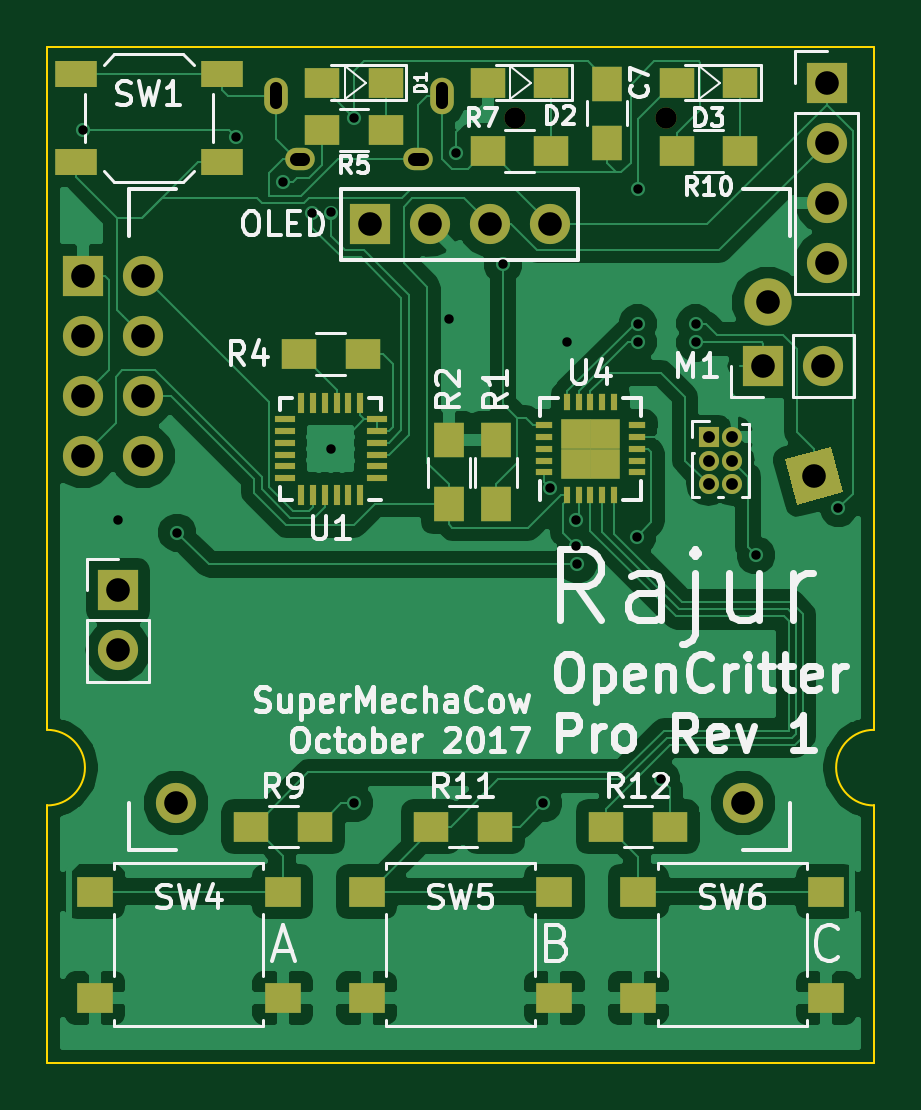
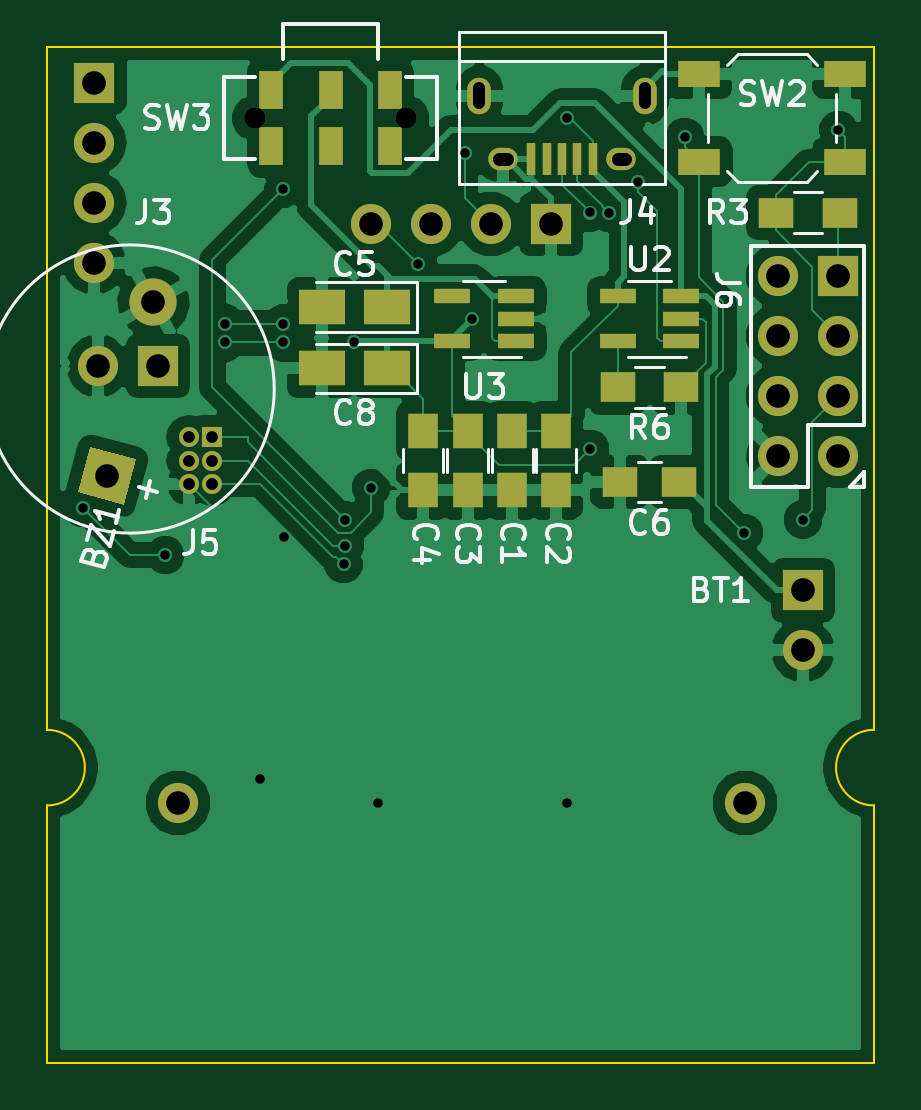
Circuit board: 11 layer files. Board 35.0 x 43.0 mm.
- bottom_copper: oc_DevKit2-B.Cu.gbl (66613 bytes)
- bottom_mask: oc_DevKit2-B.Mask.gbs (3093 bytes)
- paste: oc_DevKit2-B.Paste.gbp (1674 bytes)
- bottom_silk: oc_DevKit2-B.SilkS.gbo (17469 bytes)
- outline: oc_DevKit2-Edge.Cuts.gm1 (744 bytes)
- top_copper: oc_DevKit2-F.Cu.gtl (74469 bytes)
- top_mask: oc_DevKit2-F.Mask.gts (4415 bytes)
- paste: oc_DevKit2-F.Paste.gtp (2996 bytes)
- top_silk: oc_DevKit2-F.SilkS.gto (36323 bytes)
- drill: oc_DevKit2-NPTH.drl (206 bytes)
- drill: oc_DevKit2.drl (1300 bytes)

=== bottom_copper: oc_DevKit2-B.Cu.gbl (66613 bytes, source omitted) ===
=== bottom_mask: oc_DevKit2-B.Mask.gbs ===
G04 #@! TF.FileFunction,Soldermask,Bot*
%FSLAX46Y46*%
G04 Gerber Fmt 4.6, Leading zero omitted, Abs format (unit mm)*
G04 Created by KiCad (PCBNEW 4.0.6) date 11/07/17 14:14:17*
%MOMM*%
%LPD*%
G01*
G04 APERTURE LIST*
%ADD10C,0.100000*%
%ADD11R,1.700000X1.700000*%
%ADD12C,1.700000*%
%ADD13O,1.700000X1.700000*%
%ADD14C,2.000000*%
%ADD15R,1.250000X1.500000*%
%ADD16R,1.500000X1.250000*%
%ADD17R,0.400000X1.350000*%
%ADD18O,1.250000X0.950000*%
%ADD19O,1.000000X1.550000*%
%ADD20R,1.500000X1.300000*%
%ADD21R,1.800000X1.100000*%
%ADD22R,1.560000X0.650000*%
%ADD23R,1.950000X1.500000*%
%ADD24C,0.900000*%
%ADD25R,1.000000X1.600000*%
%ADD26R,0.850000X0.850000*%
%ADD27O,0.850000X0.850000*%
G04 APERTURE END LIST*
D10*
D11*
X135500000Y-62690000D03*
D12*
X138040000Y-62690000D03*
X135500000Y-65230000D03*
X138040000Y-65230000D03*
X135500000Y-67770000D03*
X138040000Y-67770000D03*
X135500000Y-70310000D03*
X138040000Y-70310000D03*
D11*
X137000000Y-76000000D03*
D13*
X137000000Y-78540000D03*
D10*
G36*
X167691770Y-71848143D02*
X165759918Y-72365781D01*
X165242280Y-70433929D01*
X167174132Y-69916291D01*
X167691770Y-71848143D01*
X167691770Y-71848143D01*
G37*
D14*
X164500000Y-63800000D03*
D15*
X149300000Y-69250000D03*
X149300000Y-71750000D03*
X147446197Y-69247797D03*
X147446197Y-71747797D03*
X151200000Y-69250000D03*
X151200000Y-71750000D03*
X153100000Y-69250000D03*
X153100000Y-71750000D03*
D16*
X142250000Y-71400000D03*
X144750000Y-71400000D03*
D17*
X145900000Y-57750000D03*
X146550000Y-57750000D03*
X147200000Y-57750000D03*
X147850000Y-57750000D03*
X148500000Y-57750000D03*
D18*
X144700000Y-57750000D03*
X149700000Y-57750000D03*
D19*
X143700000Y-55050000D03*
X150700000Y-55050000D03*
D11*
X164300000Y-66500000D03*
D13*
X166840000Y-66500000D03*
D20*
X138150000Y-60000000D03*
X135450000Y-60000000D03*
X142150000Y-67400000D03*
X144850000Y-67400000D03*
D21*
X135200000Y-57850000D03*
X141400000Y-57850000D03*
X135200000Y-54150000D03*
X141400000Y-54150000D03*
D22*
X142150000Y-65450000D03*
X142150000Y-64500000D03*
X142150000Y-63550000D03*
X144850000Y-63550000D03*
X144850000Y-65450000D03*
X149150000Y-65450000D03*
X149150000Y-64500000D03*
X149150000Y-63550000D03*
X151850000Y-63550000D03*
X151850000Y-65450000D03*
D23*
X154625000Y-64000000D03*
X157375000Y-64000000D03*
X154625000Y-66600000D03*
X157375000Y-66600000D03*
D24*
X160200000Y-56000000D03*
X153800000Y-56000000D03*
D25*
X159500000Y-57200000D03*
X157000000Y-57200000D03*
X154500000Y-57200000D03*
X159500000Y-54800000D03*
X154500000Y-54800000D03*
X157000000Y-54800000D03*
D26*
X162000000Y-69500000D03*
D27*
X163000000Y-69500000D03*
X162000000Y-70500000D03*
X163000000Y-70500000D03*
X162000000Y-71500000D03*
X163000000Y-71500000D03*
D11*
X147660000Y-60500000D03*
D12*
X150200000Y-60500000D03*
X152740000Y-60500000D03*
X155280000Y-60500000D03*
X139460000Y-85000000D03*
X163460000Y-85000000D03*
D11*
X167000000Y-54500000D03*
D13*
X167000000Y-57040000D03*
X167000000Y-59580000D03*
X167000000Y-62120000D03*
M02*

=== paste: oc_DevKit2-B.Paste.gbp ===
G04 #@! TF.FileFunction,Paste,Bot*
%FSLAX46Y46*%
G04 Gerber Fmt 4.6, Leading zero omitted, Abs format (unit mm)*
G04 Created by KiCad (PCBNEW 4.0.6) date 11/07/17 14:14:17*
%MOMM*%
%LPD*%
G01*
G04 APERTURE LIST*
%ADD10C,0.100000*%
%ADD11R,1.250000X1.500000*%
%ADD12R,1.500000X1.250000*%
%ADD13R,0.400000X1.350000*%
%ADD14R,1.500000X1.300000*%
%ADD15R,1.800000X1.100000*%
%ADD16R,1.560000X0.650000*%
%ADD17R,1.950000X1.500000*%
%ADD18R,1.000000X1.600000*%
G04 APERTURE END LIST*
D10*
D11*
X149300000Y-69250000D03*
X149300000Y-71750000D03*
X147446197Y-69247797D03*
X147446197Y-71747797D03*
X151200000Y-69250000D03*
X151200000Y-71750000D03*
X153100000Y-69250000D03*
X153100000Y-71750000D03*
D12*
X142250000Y-71400000D03*
X144750000Y-71400000D03*
D13*
X145900000Y-57750000D03*
X146550000Y-57750000D03*
X147200000Y-57750000D03*
X147850000Y-57750000D03*
X148500000Y-57750000D03*
D14*
X138150000Y-60000000D03*
X135450000Y-60000000D03*
X142150000Y-67400000D03*
X144850000Y-67400000D03*
D15*
X135200000Y-57850000D03*
X141400000Y-57850000D03*
X135200000Y-54150000D03*
X141400000Y-54150000D03*
D16*
X142150000Y-65450000D03*
X142150000Y-64500000D03*
X142150000Y-63550000D03*
X144850000Y-63550000D03*
X144850000Y-65450000D03*
X149150000Y-65450000D03*
X149150000Y-64500000D03*
X149150000Y-63550000D03*
X151850000Y-63550000D03*
X151850000Y-65450000D03*
D17*
X154625000Y-64000000D03*
X157375000Y-64000000D03*
X154625000Y-66600000D03*
X157375000Y-66600000D03*
D18*
X159500000Y-57200000D03*
X157000000Y-57200000D03*
X154500000Y-57200000D03*
X159500000Y-54800000D03*
X154500000Y-54800000D03*
X157000000Y-54800000D03*
M02*

=== bottom_silk: oc_DevKit2-B.SilkS.gbo (17469 bytes, source omitted) ===
=== outline: oc_DevKit2-Edge.Cuts.gm1 ===
G04 #@! TF.FileFunction,Profile,NP*
%FSLAX46Y46*%
G04 Gerber Fmt 4.6, Leading zero omitted, Abs format (unit mm)*
G04 Created by KiCad (PCBNEW 4.0.6) date 11/07/17 14:14:17*
%MOMM*%
%LPD*%
G01*
G04 APERTURE LIST*
%ADD10C,0.100000*%
G04 APERTURE END LIST*
D10*
X134000000Y-85100000D02*
X134000000Y-96000000D01*
X169000000Y-85100000D02*
X169000000Y-96000000D01*
X169000000Y-81900000D02*
G75*
G03X169000000Y-85100000I0J-1600000D01*
G01*
X134000000Y-85100000D02*
G75*
G03X134000000Y-81900000I0J1600000D01*
G01*
X134000000Y-53000000D02*
X169000000Y-53000000D01*
X134000000Y-81900000D02*
X134000000Y-53000000D01*
X169000000Y-96000000D02*
X134000000Y-96000000D01*
X169000000Y-53000000D02*
X169000000Y-81900000D01*
M02*

=== top_copper: oc_DevKit2-F.Cu.gtl (74469 bytes, source omitted) ===
=== top_mask: oc_DevKit2-F.Mask.gts ===
G04 #@! TF.FileFunction,Soldermask,Top*
%FSLAX46Y46*%
G04 Gerber Fmt 4.6, Leading zero omitted, Abs format (unit mm)*
G04 Created by KiCad (PCBNEW 4.0.6) date 11/07/17 14:14:17*
%MOMM*%
%LPD*%
G01*
G04 APERTURE LIST*
%ADD10C,0.100000*%
%ADD11R,1.700000X1.700000*%
%ADD12C,1.700000*%
%ADD13O,1.700000X1.700000*%
%ADD14C,2.000000*%
%ADD15R,1.250000X1.500000*%
%ADD16R,1.500000X1.300000*%
%ADD17O,1.250000X0.950000*%
%ADD18O,1.000000X1.550000*%
%ADD19R,1.300000X1.500000*%
%ADD20R,1.800000X1.100000*%
%ADD21R,1.550000X1.300000*%
%ADD22R,0.850000X0.300000*%
%ADD23R,0.300000X0.850000*%
%ADD24R,0.300000X0.730000*%
%ADD25R,0.730000X0.300000*%
%ADD26R,1.250000X1.250000*%
%ADD27C,0.900000*%
%ADD28R,0.850000X0.850000*%
%ADD29O,0.850000X0.850000*%
G04 APERTURE END LIST*
D10*
D11*
X135500000Y-62690000D03*
D12*
X138040000Y-62690000D03*
X135500000Y-65230000D03*
X138040000Y-65230000D03*
X135500000Y-67770000D03*
X138040000Y-67770000D03*
X135500000Y-70310000D03*
X138040000Y-70310000D03*
D11*
X137000000Y-76000000D03*
D13*
X137000000Y-78540000D03*
D10*
G36*
X167691770Y-71848143D02*
X165759918Y-72365781D01*
X165242280Y-70433929D01*
X167174132Y-69916291D01*
X167691770Y-71848143D01*
X167691770Y-71848143D01*
G37*
D14*
X164500000Y-63800000D03*
D15*
X157700000Y-54550000D03*
X157700000Y-57050000D03*
D16*
X148350000Y-54500000D03*
X145650000Y-54500000D03*
X155350000Y-54500000D03*
X152650000Y-54500000D03*
X163350000Y-54500000D03*
X160650000Y-54500000D03*
D17*
X144700000Y-57750000D03*
X149700000Y-57750000D03*
D18*
X143700000Y-55050000D03*
X150700000Y-55050000D03*
D11*
X164300000Y-66500000D03*
D13*
X166840000Y-66500000D03*
D19*
X153000000Y-69650000D03*
X153000000Y-72350000D03*
X151000000Y-69650000D03*
X151000000Y-72350000D03*
D16*
X147350000Y-66000000D03*
X144650000Y-66000000D03*
X145650000Y-56500000D03*
X148350000Y-56500000D03*
X155350000Y-57400000D03*
X152650000Y-57400000D03*
X142650000Y-86000000D03*
X145350000Y-86000000D03*
X163350000Y-57400000D03*
X160650000Y-57400000D03*
X150250000Y-86000000D03*
X152950000Y-86000000D03*
X157650000Y-86000000D03*
X160350000Y-86000000D03*
D20*
X141400000Y-57850000D03*
X135200000Y-57850000D03*
X141400000Y-54150000D03*
X135200000Y-54150000D03*
D21*
X136025000Y-88750000D03*
X143975000Y-88750000D03*
X136025000Y-93250000D03*
X143975000Y-93250000D03*
X147525000Y-88750000D03*
X155475000Y-88750000D03*
X147525000Y-93250000D03*
X155475000Y-93250000D03*
X159025000Y-88750000D03*
X166975000Y-88750000D03*
X159025000Y-93250000D03*
X166975000Y-93250000D03*
D22*
X147950000Y-71250000D03*
X147950000Y-70750000D03*
X147950000Y-70250000D03*
X147950000Y-69750000D03*
X147950000Y-69250000D03*
X147950000Y-68750000D03*
D23*
X147250000Y-68050000D03*
X146750000Y-68050000D03*
X146250000Y-68050000D03*
X145750000Y-68050000D03*
X145250000Y-68050000D03*
X144750000Y-68050000D03*
D22*
X144050000Y-68750000D03*
X144050000Y-69250000D03*
X144050000Y-69750000D03*
X144050000Y-70250000D03*
X144050000Y-70750000D03*
X144050000Y-71250000D03*
D23*
X144750000Y-71950000D03*
X145250000Y-71950000D03*
X145750000Y-71950000D03*
X146250000Y-71950000D03*
X146750000Y-71950000D03*
X147250000Y-71950000D03*
D24*
X156000000Y-71965000D03*
X156500000Y-71965000D03*
X157000000Y-71965000D03*
X157500000Y-71965000D03*
X158000000Y-71965000D03*
D25*
X158965000Y-71000000D03*
X158965000Y-70500000D03*
X158965000Y-70000000D03*
X158965000Y-69500000D03*
X158965000Y-69000000D03*
D24*
X158000000Y-68035000D03*
X157500000Y-68035000D03*
X157000000Y-68035000D03*
X156500000Y-68035000D03*
X156000000Y-68035000D03*
D25*
X155035000Y-69000000D03*
X155035000Y-69500000D03*
X155035000Y-70000000D03*
X155035000Y-70500000D03*
X155035000Y-71000000D03*
D26*
X157625000Y-69375000D03*
X156375000Y-69375000D03*
X157625000Y-70625000D03*
X156375000Y-70625000D03*
D27*
X160200000Y-56000000D03*
X153800000Y-56000000D03*
D28*
X162000000Y-69500000D03*
D29*
X163000000Y-69500000D03*
X162000000Y-70500000D03*
X163000000Y-70500000D03*
X162000000Y-71500000D03*
X163000000Y-71500000D03*
D11*
X147660000Y-60500000D03*
D12*
X150200000Y-60500000D03*
X152740000Y-60500000D03*
X155280000Y-60500000D03*
X139460000Y-85000000D03*
X163460000Y-85000000D03*
D11*
X167000000Y-54500000D03*
D13*
X167000000Y-57040000D03*
X167000000Y-59580000D03*
X167000000Y-62120000D03*
M02*

=== paste: oc_DevKit2-F.Paste.gtp ===
G04 #@! TF.FileFunction,Paste,Top*
%FSLAX46Y46*%
G04 Gerber Fmt 4.6, Leading zero omitted, Abs format (unit mm)*
G04 Created by KiCad (PCBNEW 4.0.6) date 11/07/17 14:14:17*
%MOMM*%
%LPD*%
G01*
G04 APERTURE LIST*
%ADD10C,0.100000*%
%ADD11R,1.250000X1.500000*%
%ADD12R,1.500000X1.300000*%
%ADD13R,1.300000X1.500000*%
%ADD14R,1.800000X1.100000*%
%ADD15R,1.550000X1.300000*%
%ADD16R,0.850000X0.300000*%
%ADD17R,0.300000X0.850000*%
%ADD18R,0.300000X0.730000*%
%ADD19R,0.730000X0.300000*%
%ADD20R,0.750000X0.750000*%
G04 APERTURE END LIST*
D10*
D11*
X157700000Y-54550000D03*
X157700000Y-57050000D03*
D12*
X148350000Y-54500000D03*
X145650000Y-54500000D03*
X155350000Y-54500000D03*
X152650000Y-54500000D03*
X163350000Y-54500000D03*
X160650000Y-54500000D03*
D13*
X153000000Y-69650000D03*
X153000000Y-72350000D03*
X151000000Y-69650000D03*
X151000000Y-72350000D03*
D12*
X147350000Y-66000000D03*
X144650000Y-66000000D03*
X145650000Y-56500000D03*
X148350000Y-56500000D03*
X155350000Y-57400000D03*
X152650000Y-57400000D03*
X142650000Y-86000000D03*
X145350000Y-86000000D03*
X163350000Y-57400000D03*
X160650000Y-57400000D03*
X150250000Y-86000000D03*
X152950000Y-86000000D03*
X157650000Y-86000000D03*
X160350000Y-86000000D03*
D14*
X141400000Y-57850000D03*
X135200000Y-57850000D03*
X141400000Y-54150000D03*
X135200000Y-54150000D03*
D15*
X136025000Y-88750000D03*
X143975000Y-88750000D03*
X136025000Y-93250000D03*
X143975000Y-93250000D03*
X147525000Y-88750000D03*
X155475000Y-88750000D03*
X147525000Y-93250000D03*
X155475000Y-93250000D03*
X159025000Y-88750000D03*
X166975000Y-88750000D03*
X159025000Y-93250000D03*
X166975000Y-93250000D03*
D16*
X147950000Y-71250000D03*
X147950000Y-70750000D03*
X147950000Y-70250000D03*
X147950000Y-69750000D03*
X147950000Y-69250000D03*
X147950000Y-68750000D03*
D17*
X147250000Y-68050000D03*
X146750000Y-68050000D03*
X146250000Y-68050000D03*
X145750000Y-68050000D03*
X145250000Y-68050000D03*
X144750000Y-68050000D03*
D16*
X144050000Y-68750000D03*
X144050000Y-69250000D03*
X144050000Y-69750000D03*
X144050000Y-70250000D03*
X144050000Y-70750000D03*
X144050000Y-71250000D03*
D17*
X144750000Y-71950000D03*
X145250000Y-71950000D03*
X145750000Y-71950000D03*
X146250000Y-71950000D03*
X146750000Y-71950000D03*
X147250000Y-71950000D03*
D18*
X156000000Y-71965000D03*
X156500000Y-71965000D03*
X157000000Y-71965000D03*
X157500000Y-71965000D03*
X158000000Y-71965000D03*
D19*
X158965000Y-71000000D03*
X158965000Y-70500000D03*
X158965000Y-70000000D03*
X158965000Y-69500000D03*
X158965000Y-69000000D03*
D18*
X158000000Y-68035000D03*
X157500000Y-68035000D03*
X157000000Y-68035000D03*
X156500000Y-68035000D03*
X156000000Y-68035000D03*
D19*
X155035000Y-69000000D03*
X155035000Y-69500000D03*
X155035000Y-70000000D03*
X155035000Y-70500000D03*
X155035000Y-71000000D03*
D20*
X157625000Y-69375000D03*
X156375000Y-69375000D03*
X157625000Y-70625000D03*
X156375000Y-70625000D03*
M02*

=== top_silk: oc_DevKit2-F.SilkS.gto (36323 bytes, source omitted) ===
=== drill: oc_DevKit2-NPTH.drl ===
M48
;DRILL file {KiCad 4.0.6} date 11/07/17 14:14:13
;FORMAT={3:3/ absolute / metric / suppress leading zeros}
FMAT,2
METRIC,TZ
T1C0.900
%
G90
G05
M71
T1
X153800Y-56000
X160200Y-56000
T0
M30

=== drill: oc_DevKit2.drl ===
M48
;DRILL file {KiCad 4.0.6} date 11/07/17 14:14:13
;FORMAT={3:3/ absolute / metric / suppress leading zeros}
FMAT,2
METRIC,TZ
T1C0.400
T2C0.500
T3C0.550
T4C1.000
%
G90
G05
M71
T1
X135500Y-56500
X137000Y-73000
X139500Y-73550
X142000Y-56800
X144000Y-58700
X145222Y-60026
X146000Y-70000
X146021Y-59999
X147000Y-56000
X147000Y-85000
X151000Y-64500
X151300Y-57500
X153300Y-62200
X155000Y-85000
X155284Y-71653
X156000Y-65500
X156372Y-74100
X156400Y-73000
X156450Y-74896
X158950Y-73750
X159000Y-59000
X159000Y-64700
X159000Y-65500
X160000Y-84000
X161450Y-64700
X161450Y-65500
X164000Y-74500
X167500Y-72500
T2
X162000Y-69500
X162000Y-70500
X162000Y-71500
X163000Y-69500
X163000Y-70500
X163000Y-71500
T4
X135500Y-62690
X135500Y-65230
X135500Y-67770
X135500Y-70310
X137000Y-76000
X137000Y-78540
X138040Y-62690
X138040Y-65230
X138040Y-67770
X138040Y-70310
X139460Y-85000
X147660Y-60500
X150200Y-60500
X152740Y-60500
X155280Y-60500
X163460Y-85000
X164300Y-66500
X164500Y-63800
X166467Y-71141
X166840Y-66500
X167000Y-54500
X167000Y-57040
X167000Y-59580
X167000Y-62120
T2
X143700Y-54725G85X143700Y-55375
G05
X150700Y-54725G85X150700Y-55375
G05
T3
X144850Y-57750G85X144550Y-57750
G05
X149850Y-57750G85X149550Y-57750
G05
T0
M30

